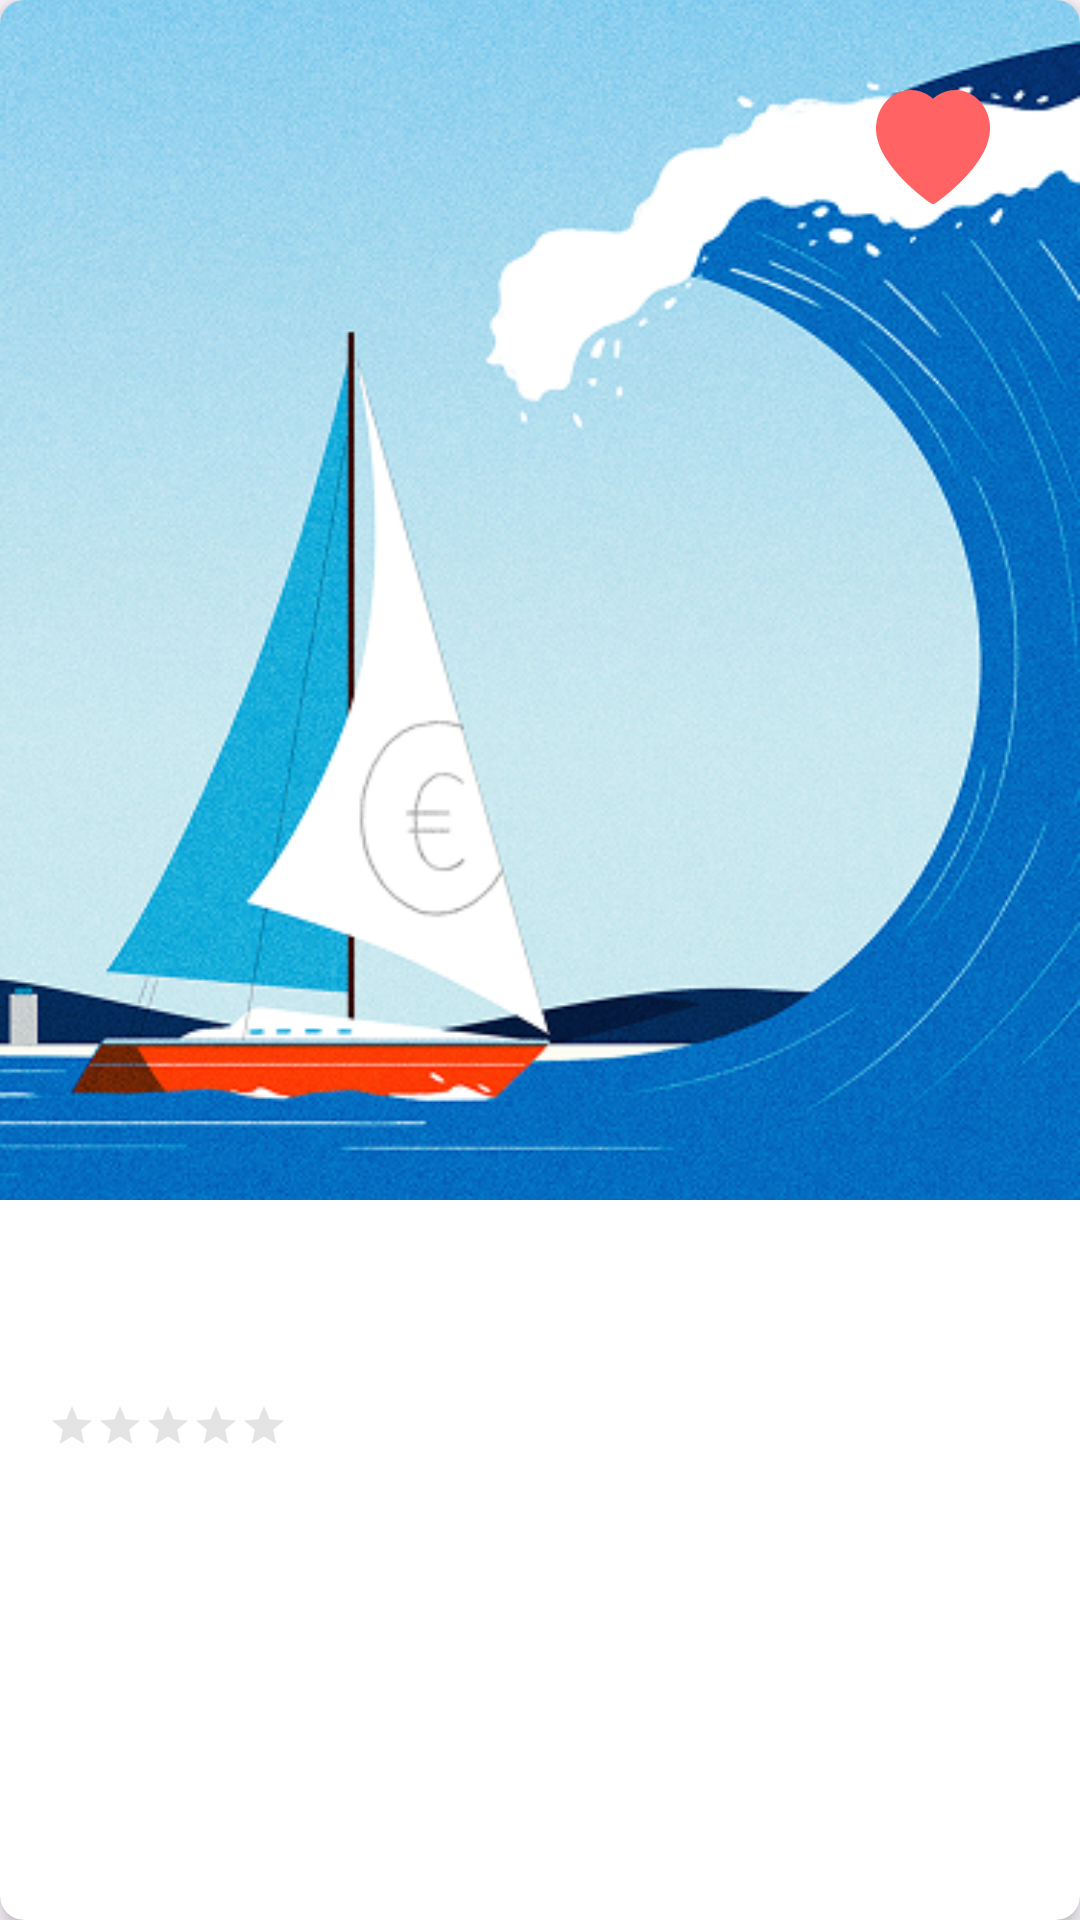

Reconstruct the res/layout file that produces this screen, plus the resources it refers to.
<!-- AndroidManifest.xml: application theme Theme.Travenor -->
<!-- res/layout/home.xml -->
<?xml version="1.0" encoding="utf-8"?>
<androidx.cardview.widget.CardView
    xmlns:android="http://schemas.android.com/apk/res/android"
    xmlns:app="http://schemas.android.com/apk/res-auto"
    android:layout_width="match_parent"
    android:layout_height="wrap_content"
    android:layout_margin="8dp"
    app:cardCornerRadius="8dp"
    app:cardElevation="4dp">

    <LinearLayout
        android:layout_width="match_parent"
        android:layout_height="wrap_content"
        android:orientation="vertical">

        <FrameLayout
            android:layout_width="match_parent"
            android:layout_height="400dp">

            <ImageView
                android:id="@+id/hotel_image"
                android:layout_width="match_parent"
                android:layout_height="match_parent"
                android:scaleType="centerCrop"
                android:src="@drawable/img1"/>

            <ImageButton
                android:id="@+id/favorite_button"
                android:layout_width="38dp"
                android:layout_height="38dp"
                android:layout_gravity="top|end"
                android:layout_margin="30dp"
                android:background="@drawable/like"
                android:padding="18dp"/>
        </FrameLayout>

        <LinearLayout
            android:layout_width="match_parent"
            android:layout_height="wrap_content"
            android:orientation="vertical"
            android:padding="16dp">

            <TextView
                android:id="@+id/hotel_name"
                android:layout_width="match_parent"
                android:layout_height="wrap_content"
                android:textSize="18sp"
                android:textStyle="bold"/>

            <TextView
                android:id="@+id/hotel_location"
                android:layout_width="match_parent"
                android:layout_height="wrap_content"
                android:textSize="14sp"
                android:textColor="@android:color/black"/>

            <LinearLayout
                android:layout_width="match_parent"
                android:layout_height="wrap_content"
                android:orientation="horizontal"
                android:layout_marginTop="8dp">

                <RatingBar
                    android:id="@+id/hotel_rating"
                    style="?android:attr/ratingBarStyleSmall"
                    android:layout_width="wrap_content"
                    android:layout_height="wrap_content"
                    android:isIndicator="true"
                    android:numStars="5"
                    android:progressBackgroundTint="#959595"
                    android:progressTint="#FFD700"
                    android:stepSize="0.5"/>
            </LinearLayout>
        </LinearLayout>
    </LinearLayout>
</androidx.cardview.widget.CardView>
<!-- resources referenced by this layout -->
<resources>
  <!-- drawable img1: png bitmap (drawable, 346396 bytes) -->
  <!-- drawable like (drawable) -->
  <vector xmlns:android="http://schemas.android.com/apk/res/android"
      android:width="17dp"
      android:height="17dp"
      android:viewportWidth="17"
      android:viewportHeight="17">
      <path
          android:pathData="M16.589,3.484C16.325,2.802 15.945,2.184 15.469,1.665C14.993,1.144 14.432,0.73 13.816,0.446C13.177,0.15 12.493,-0.002 11.801,0C10.831,0 9.884,0.297 9.062,0.857C8.865,0.991 8.678,1.138 8.501,1.298C8.324,1.138 8.137,0.991 7.94,0.857C7.118,0.297 6.171,0 5.201,0C4.502,0 3.825,0.149 3.186,0.446C2.568,0.731 2.011,1.142 1.533,1.665C1.057,2.184 0.676,2.802 0.413,3.484C0.14,4.193 0,4.947 0,5.722C0,6.454 0.134,7.216 0.399,7.991C0.622,8.639 0.941,9.311 1.348,9.99C1.993,11.064 2.881,12.184 3.983,13.32C5.809,15.203 7.617,16.503 7.694,16.556L8.161,16.89C8.367,17.037 8.633,17.037 8.839,16.89L9.306,16.556C9.383,16.501 11.189,15.203 13.017,13.32C14.119,12.184 15.007,11.064 15.652,9.99C16.059,9.311 16.38,8.639 16.601,7.991C16.866,7.216 17,6.454 17,5.722C17.002,4.947 16.862,4.193 16.589,3.484Z"
          android:fillColor="#FF6363"/>
  </vector>
  <style name="Theme.Travenor" parent="Base.Theme.Travenor" />
  <style name="Base.Theme.Travenor" parent="Theme.Material3.DayNight.NoActionBar">
          
          
      </style>
</resources>
